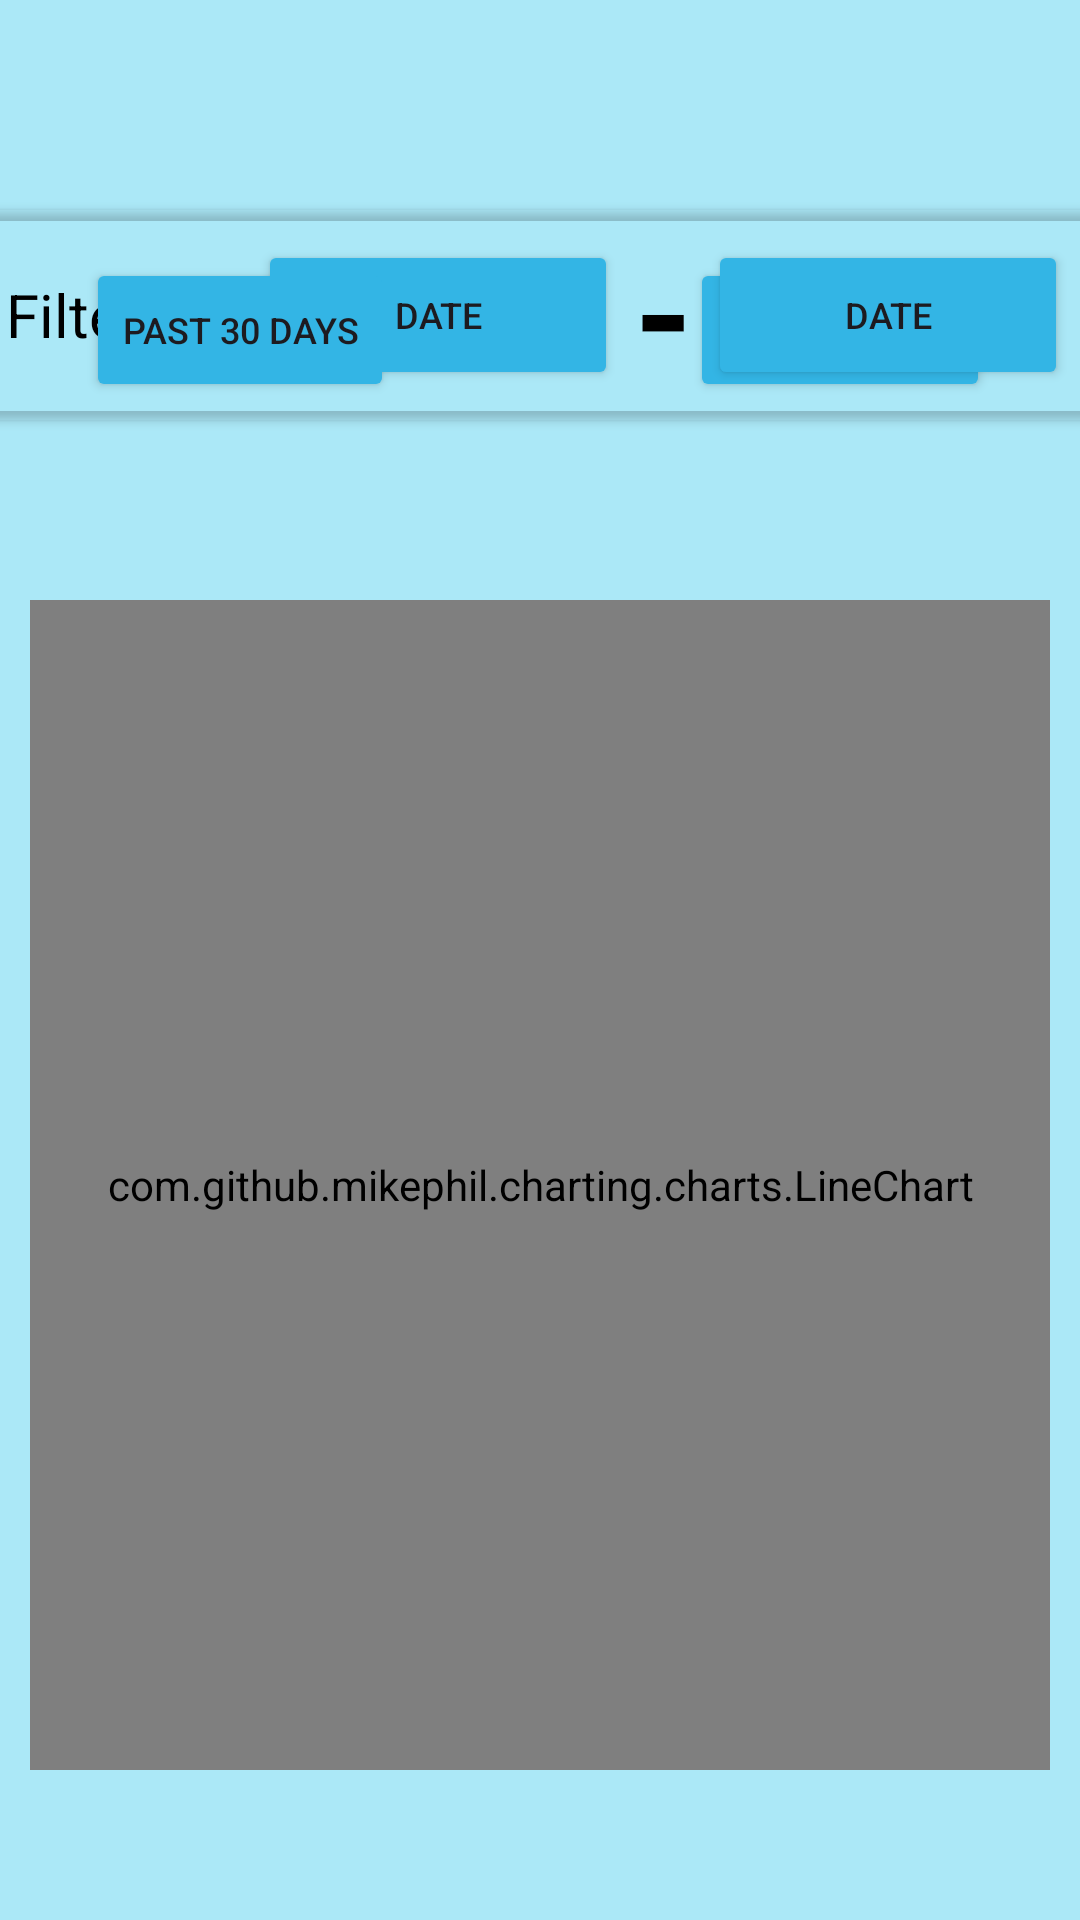

Reconstruct the res/layout file that produces this screen, plus the resources it refers to.
<!-- AndroidManifest.xml: application theme Theme.TaskWavePart1 -->
<!-- res/layout/activity_graph_test.xml -->
<?xml version="1.0" encoding="utf-8"?>
<androidx.constraintlayout.widget.ConstraintLayout xmlns:android="http://schemas.android.com/apk/res/android"
    xmlns:app="http://schemas.android.com/apk/res-auto"
    xmlns:tools="http://schemas.android.com/tools"
    android:id="@+id/main"
    android:layout_width="match_parent"
    android:layout_height="match_parent"
    android:background="#abe8f7"
    tools:context=".graphTest">

    <TextView
        android:id="@+id/txtTsCatName"
        android:layout_width="match_parent"
        android:layout_height="wrap_content"
        android:layout_marginBottom="680dp"
        android:layout_marginStart="50dp"
        android:layout_marginEnd="50dp"
        android:textAlignment="center"
        android:text="Categories"
        android:textColor="@color/black"
        android:textColorHint="@color/black"
        android:textSize="22dp"
        app:layout_constraintBottom_toBottomOf="parent"
        app:layout_constraintEnd_toEndOf="parent"
        app:layout_constraintStart_toStartOf="parent"
        app:layout_constraintTop_toTopOf="parent" />


    <Button
        android:id="@+id/btnFilter"
        android:layout_width="match_parent"
        android:layout_height="wrap_content"
        android:layout_marginStart="230dp"
        android:layout_marginTop="110dp"
        android:layout_marginEnd="30dp"
        android:layout_marginBottom="530dp"
        android:backgroundTint="@android:color/holo_blue_light"
        android:onClick="btnFilter"
        android:text="Filter"
        android:textSize="12dp"
        app:layout_constraintBottom_toBottomOf="parent"
        app:layout_constraintEnd_toEndOf="parent"
        app:layout_constraintStart_toStartOf="parent"
        app:layout_constraintTop_toTopOf="parent" />

    <androidx.cardview.widget.CardView
        android:id="@+id/cardView4"
        android:layout_width="409dp"
        android:layout_height="70dp"
        android:layout_marginTop="70dp"
        android:layout_marginStart="10dp"
        android:layout_marginEnd="10dp"
        android:backgroundTint="@android:color/transparent"
        app:layout_constraintEnd_toEndOf="parent"
        app:layout_constraintStart_toStartOf="parent"
        app:layout_constraintTop_toTopOf="parent">

        <TextView
            android:id="@+id/textView5"
            android:layout_width="match_parent"
            android:layout_height="match_parent"
            android:layout_marginStart="10dp"
            android:layout_marginTop="10dp"
            android:layout_marginEnd="290dp"
            android:layout_marginBottom="10dp"
            android:textColor="@color/black"
            android:gravity="center"
            android:text="Filter By:"
            android:textSize="20dp" />

        <Button
            android:id="@+id/btnFilterDate1"
            android:layout_width="120dp"
            android:layout_height="match_parent"
            android:layout_marginStart="110dp"
            android:layout_marginTop="10dp"
            android:backgroundTint="@android:color/holo_blue_light"
            android:layout_marginBottom="10dp"
            android:onClick="btnDate1"
            android:text="Date"
            android:textSize="12dp" />

        <Button
            android:id="@+id/btnFilterDate2"
            android:layout_width="120dp"
            android:layout_height="match_parent"
            android:layout_marginStart="260dp"
            android:layout_marginTop="10dp"
            android:backgroundTint="@android:color/holo_blue_light"
            android:layout_marginBottom="10dp"
            android:onClick="btnDate2"
            android:text="Date"
            android:textSize="12dp" />

        <TextView
            android:id="@+id/textView9"
            android:layout_width="30dp"
            android:layout_height="match_parent"
            android:layout_marginStart="230dp"
            android:layout_marginBottom="10dp"
            android:gravity="center"
            android:textColor="@color/black"
            android:text="-"
            android:textSize="50dp"
            android:textStyle="bold" />
    </androidx.cardview.widget.CardView>
    <com.github.mikephil.charting.charts.LineChart
        android:id="@+id/lineChart"
        android:layout_marginTop="200dp"
        android:layout_marginBottom="50dp"
        android:layout_marginStart="10dp"
        android:layout_marginEnd="10dp"
        android:layout_width="match_parent"
        android:layout_height="match_parent">
    </com.github.mikephil.charting.charts.LineChart>

    <Button
        android:id="@+id/button"
        android:layout_width="wrap_content"
        android:layout_height="wrap_content"
        android:layout_marginStart="50dp"
        android:layout_marginTop="110dp"
        android:layout_marginEnd="250dp"
        android:layout_marginBottom="530dp"
        android:backgroundTint="@android:color/holo_blue_light"
        android:onClick="btnPast"
        android:text="Past 30 days"
        android:textSize="12dp"
        app:layout_constraintBottom_toBottomOf="parent"
        app:layout_constraintEnd_toEndOf="parent"
        app:layout_constraintStart_toStartOf="parent"
        app:layout_constraintTop_toTopOf="parent" />

    <com.google.android.material.floatingactionbutton.FloatingActionButton
        android:id="@+id/btnCateBack"
        android:layout_width="wrap_content"
        android:layout_height="wrap_content"
        android:layout_marginStart="30dp"
        android:layout_marginTop="5dp"
        android:layout_marginEnd="350dp"
        android:layout_marginBottom="653dp"
        android:backgroundTint="@android:color/holo_blue_light"
        android:clickable="true"
        android:onClick="btnBack"
        app:layout_constraintBottom_toBottomOf="parent"
        app:layout_constraintEnd_toEndOf="parent"
        app:layout_constraintStart_toStartOf="parent"
        app:layout_constraintTop_toTopOf="parent"
        app:layout_constraintVertical_bias="0.0"
        app:srcCompat="?attr/actionModeCloseDrawable" />

</androidx.constraintlayout.widget.ConstraintLayout>
<!-- resources referenced by this layout -->
<resources>
  <style name="Theme.TaskWavePart1" parent="Base.Theme.TaskWavePart1" />
  <style name="Base.Theme.TaskWavePart1" parent="Theme.Material3.DayNight.NoActionBar">
          
          
      </style>
  <!-- not gathered from this repository: default colours our renderer supplied (Android Studio template values) -->
  <color name="black">#FF000000</color>
</resources>
